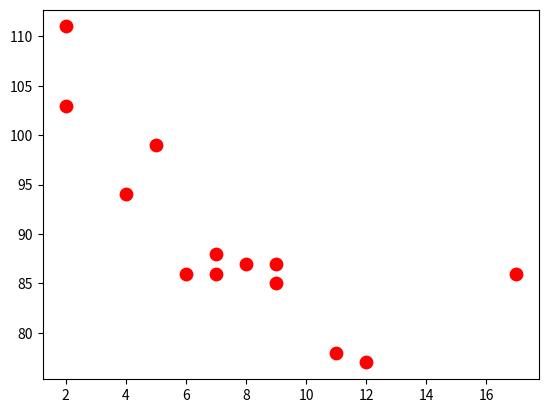

The matplotlib source for this figure:
#example from: https://www.w3schools.com/python/matplotlib_subplot.asp

import numpy as np
import matplotlib.pyplot as plt


x = np.array([5,7,8,7,2,17,2,9,4,11,12,9,6])
y = np.array([99,86,87,88,111,86,103,87,94,78,77,85,86])




fig1, ax = plt.subplots()
ax=plt.scatter(x,y, c="red", s=80)
plt.show()

    